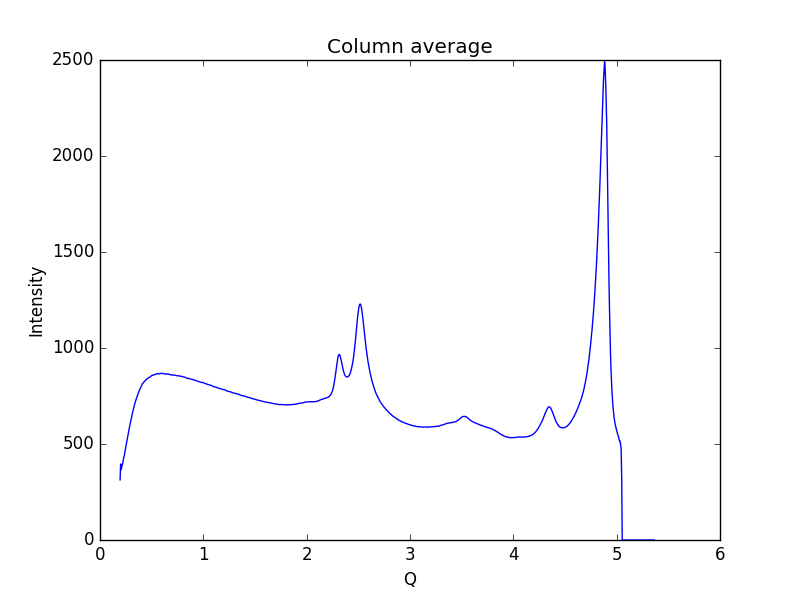

The file beside this chart, header and first rows:
0.19448614755544588, 313.134
0.1997, 396
0.2048, 366.1
0.21, 377.9
0.2152, 390.6
0.2204, 403.1
0.2255, 418.4
0.2307, 430.5
0.2359, 441.4
0.2411, 458.4
0.2462, 475.8
0.2514, 489.4
0.2566, 505.5
0.2618, 521.4
0.2669, 534.6
0.2721, 550
0.2773, 567.5
0.2825, 580.7
0.2876, 594.4
0.2928, 608
0.298, 622.2
0.3032, 635.3
0.3083, 647.4
0.3135, 660.2
0.3187, 671.7
0.3239, 682.8
0.329, 694.3
0.3342, 705.9
0.3394, 714.9
0.3446, 725.6
0.3497, 733.9
0.3549, 741.1
0.3601, 748.5
0.3653, 758
0.3704, 766.5
0.3756, 772.8
0.3808, 778.8
0.386, 786.6
0.3911, 792.9
0.3963, 797.1
0.4015, 802
0.4067, 810.4
0.4118, 815
0.417, 817
0.4222, 822
0.4274, 823.7
0.4325, 826.4
0.4377, 830.1
0.4429, 833.8
0.4481, 835.3
0.4532, 838.5
0.4584, 840.5
0.4636, 842
0.4688, 844.3
0.4739, 846.9
0.4791, 848
0.4843, 849
0.4895, 851.5
0.4946, 853.8
0.4998, 855.9
0.505, 858.3
... 939 more rows
